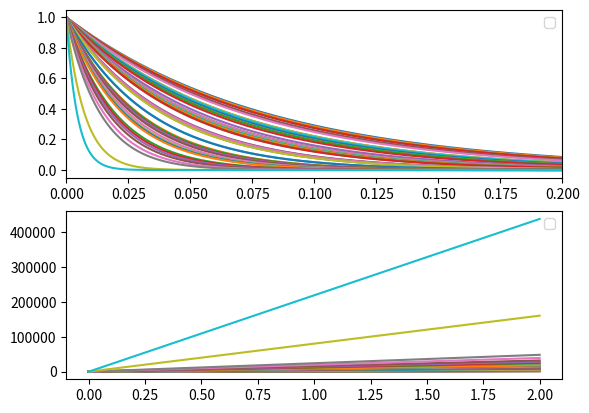
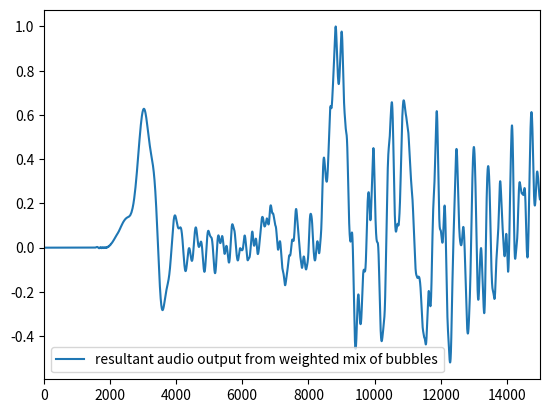

Recreate these plots in Python, in order.
import numpy as np
import matplotlib.pyplot as mplt
from scipy.io.wavfile import write

class Bubble:
    def __init__(self, initialRadius, sigma):
        self.initialRadius = initialRadius
        self.sigma = sigma

        self.startFreq = startFrequency(self.initialRadius) 
        self.totalDiameter = (0.00000021875 * self.startFreq)**0.5
        self.diameterRadians = (0.003731804657688)**0.5
        self.B0 = np.pi * self.startFreq * (self.totalDiameter + self.diameterRadians)

def timeVaryingFrequency(sFreq, sig, b0, time):
    return sFreq * (1.0 + sig) * b0 * time

def startFrequency(r):
    v = 0.0
    if(r > 0.0): 
        v = 3.0/r
    else:
        v = 500
    return v

def bubbleAmplitudeEnvelope(b0, time):
    return np.exp(-b0 * time)

def startingFrequencyConstraint(l, h):
    return (3.0/l), (3.0/h)

def mapSlope(oL, oH, iL, iH):
    return (oH - oL) / (iH - iL)

def mapToConstraint(x, oL, iL):
    global mSlope
    output = oL + (mSlope * (x - iL))
    return output

loFrequency, hiFrequency = startingFrequencyConstraint(60, 1000)
numBubbles = 50; initialRadii = np.random.random_sample([numBubbles])
mSlope = mapSlope(loFrequency, hiFrequency, 0.0, 1.0); initialRadii = mapToConstraint(initialRadii, loFrequency, 0.0)
print(loFrequency, hiFrequency, initialRadii)

bubbles = []; globalSigma = 0.005
for i in range(numBubbles):
    bubbles.append(Bubble(initialRadii[i], globalSigma))
bubbles.sort(key=lambda x: x.startFreq, reverse=False)

fig, (ax1, ax2) = mplt.subplots(2); 

SAMPLERATE = 44100.0; dt = 1.0/SAMPLERATE; simulationInSeconds = 2.0; xAxis = np.arange(0.0, simulationInSeconds, dt)
amplitudeArr = np.zeros([numBubbles, len(xAxis)]); 
for i in range(numBubbles):
    amplitudeArr[i] = bubbleAmplitudeEnvelope(bubbles[i].B0, xAxis)
    if(numBubbles < 20):
        ax1.plot(xAxis, amplitudeArr[i], label=("amp. envelope " + str(i)))
    else:
        ax1.plot(xAxis, amplitudeArr[i])
ax1.set_xlim([0.0, 0.2]); ax1.legend()

frequencyPathArr = np.zeros([numBubbles, len(xAxis)])
for i in range(numBubbles):
    frequencyPathArr[i] = timeVaryingFrequency(bubbles[i].startFreq, bubbles[i].sigma, bubbles[i].B0, xAxis)
    if(numBubbles < 20):
        ax2.plot(xAxis, frequencyPathArr[i], label=("frequency slope " + str(i)))
    else:
        ax2.plot(xAxis, frequencyPathArr[i])  
ax2.legend()

fig2 = mplt.figure(figsize=(5, 5)); fig2.tight_layout(pad=0); ax3 = fig2.add_subplot(111, projection='3d'); ax3.dist = 6.5

finalBubblesArr = np.zeros([numBubbles, len(xAxis)]); twoPi = np.pi * 2.0; ax3.set_xlim([0.0, 0.2])
twoPixAxis = twoPi * xAxis
for i in range(numBubbles):

    finalBubblesArr[i] = np.sin(frequencyPathArr[i] * twoPixAxis )
    finalBubblesArr[i] = finalBubblesArr[i] * amplitudeArr[i]

    normalNumber = finalBubblesArr[i].max()
    for j in range(len(xAxis)):
        finalBubblesArr[i][j] /= normalNumber

    if(numBubbles <= 20):
        ax3.plot(xAxis, finalBubblesArr[i], zs=i, zdir='y'); ax3.dist = 7; ax3.set_xlim([0.0, 0.2])

fig3, ax4 = mplt.subplots(1,1); ax4.set_xlim([0.0, 15000.0])

bubbleVolumeWeight = np.ones([numBubbles, len(xAxis)])
weights = np.zeros(numBubbles)
for i in range(numBubbles):
    weights[i] = (0.9**(numBubbles - i))
    print((0.9**(numBubbles - i)))
weights /= sum(weights)
print("sumWeights ", sum(weights))

for i in range(numBubbles):
    bubbleVolumeWeight[i] *= weights[numBubbles - i - 1]

audioOut = np.zeros(len(xAxis) * 2); maxDelay = int(len(xAxis) * 0.5)
for i in range(numBubbles):
    delayInSamps = int(np.random.rand() * maxDelay)
    for j in range(delayInSamps, len(xAxis) + delayInSamps):
        nonDelayedIndex = j - delayInSamps
        audioOut[j] += (finalBubblesArr[i][nonDelayedIndex] * bubbleVolumeWeight[i][nonDelayedIndex])

normalNumber = audioOut.max()
for i in range(len(xAxis)):
    audioOut[i] /= normalNumber
ax4.plot(audioOut, label='resultant audio output from weighted mix of bubbles'); ax4.legend()

write("ten_bubbles.wav", int(SAMPLERATE), audioOut.astype(np.float32)); print("writing complete")
mplt.show()